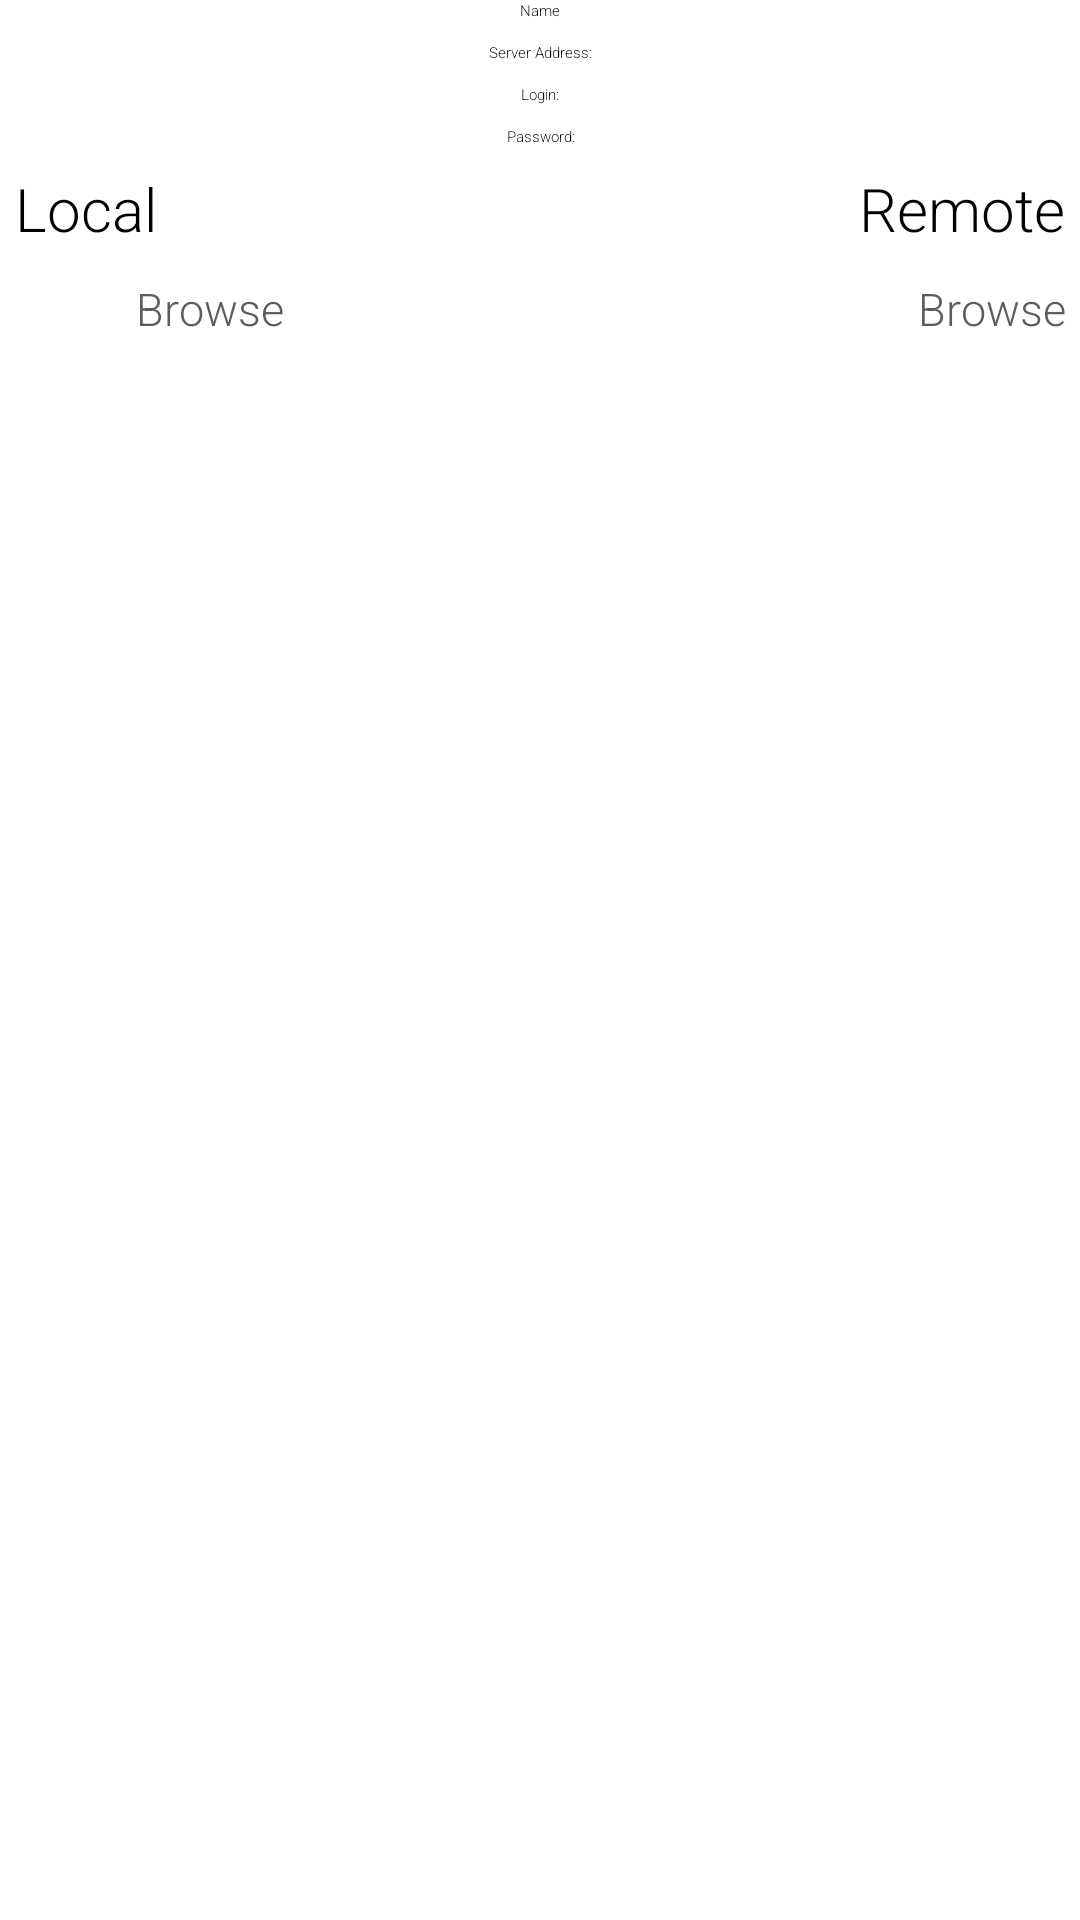

Reconstruct the res/layout file that produces this screen, plus the resources it refers to.
<!-- AndroidManifest.xml: application theme AppTheme -->
<!-- res/layout/addprofile.xml -->
<?xml version="1.0" encoding="utf-8"?>
<LinearLayout xmlns:android="http://schemas.android.com/apk/res/android"
              android:orientation="vertical"
              android:layout_width="match_parent"
              android:layout_height="match_parent">
    <LinearLayout xmlns:android="http://schemas.android.com/apk/res/android"
                  android:orientation="vertical"
                  android:layout_width="match_parent"
                  android:layout_height="match_parent" android:background="@color/white" style="@style/HoloLight">


        <TextView android:layout_width="match_parent" android:layout_height="wrap_content"
            android:text="@string/name"
            android:id="@+id/namehead"
            android:textColor="@color/black"
            android:layout_gravity="center_horizontal"
            android:gravity="center_horizontal"/>
    <EditText android:layout_width="match_parent" android:layout_height="wrap_content"
            android:id="@+id/nameedit"
            android:textColor="@color/black"
            android:gravity="center_horizontal"
            android:inputType="text"
            style="@android:style/Widget.Holo.EditText"/>
    <TextView
            android:layout_width="fill_parent"
            android:layout_height="wrap_content"
            android:text="@string/addrhead"
            android:id="@+id/addrhead"
            android:textColor="@color/black" android:layout_gravity="center_horizontal"
            android:gravity="center_horizontal"/>
    <EditText android:layout_width="match_parent" android:layout_height="wrap_content"
              android:id="@+id/addredit" android:textColor="@color/black"
              style="@android:style/Widget.Holo.EditText" android:inputType="text"
              android:gravity="center_horizontal"
            />
    <TextView android:layout_width="match_parent" android:layout_height="wrap_content"
              android:id="@+id/userhead"
              android:text="@string/userhead" android:textColor="@color/black" android:gravity="center_horizontal"/>
    <EditText android:layout_width="match_parent" android:layout_height="wrap_content"
              android:id="@+id/useredit" android:textColor="@color/black" android:inputType="text"
              android:gravity="center_horizontal"
              style="@android:style/Widget.Holo.EditText"/>
    <TextView android:layout_width="match_parent" android:layout_height="wrap_content"
              android:id="@+id/passwdhead"
              android:text="@string/passwdhead" android:textColor="@color/black" android:gravity="center_horizontal"/>
    <EditText android:layout_width="match_parent" android:layout_height="wrap_content"
              android:id="@+id/passwdedit" android:textColor="@color/black" android:inputType="textPassword"
              android:gravity="center_horizontal"
              style="@android:style/Widget.Holo.EditText"/>

    <LinearLayout xmlns:android="http://schemas.android.com/apk/res/android"
            android:orientation="horizontal"
            android:layout_width="match_parent"
            android:layout_height="wrap_content" android:gravity="end" android:layout_weight="0">
        <TextView android:layout_width="0dp" android:layout_height="wrap_content"
                android:text="@string/local"
                android:textSize="20sp"
                android:textColor="@color/black"
                android:gravity="left" android:layout_gravity="left" android:layout_weight="10"
                android:paddingLeft="5dp"/>
        <TextView android:layout_width="wrap_content" android:layout_height="wrap_content"
                android:text="@string/remote"
                android:textSize="20sp"
                android:textColor="@color/black"
                android:layout_gravity="center_horizontal" android:paddingRight="5dp"/>
    </LinearLayout>

    <LinearLayout xmlns:android="http://schemas.android.com/apk/res/android"
                  android:orientation="horizontal"
                  android:layout_width="match_parent"
                  android:layout_height="wrap_content" android:gravity="end" android:layout_weight="0">
        <LinearLayout android:layout_width="wrap_content" android:layout_height="wrap_content"
                android:orientation="horizontal"
                android:onClick="chooselocalpath" android:layout_weight="2" android:paddingLeft="5dp"
                style="@style/GreyPressedStyle">
            <ImageView android:layout_width="40dp" android:layout_height="40dp"
                    android:background="@drawable/ic_folder"/>
            <TextView android:layout_width="wrap_content" android:layout_height="match_parent"
                    android:textColor="@color/grey"
                    android:text="@string/browse"
                    android:textSize="15sp"
                    android:gravity="center" android:id="@+id/localpath"/>
        </LinearLayout>
        <ImageView android:layout_width="60dp" android:layout_height="50dp"
                   android:onClick="changeDirection"
                android:id="@+id/arrow" android:layout_gravity="center_vertical" android:src="@drawable/ic_rightarrow"/>
        <LinearLayout android:layout_width="wrap_content" android:layout_height="wrap_content"
                      android:orientation="horizontal"
                      android:onClick="chooseremotepath" android:layout_weight="2" android:layout_gravity="right"
                      android:gravity="right" android:paddingRight="5dp" style="@style/GreyPressedStyle">
            <ImageView android:layout_width="40dp" android:layout_height="40dp"
                       android:background="@drawable/ic_folder" android:layout_weight="0"/>
            <TextView android:layout_width="wrap_content" android:layout_height="match_parent"
                      android:textColor="@color/grey"
                      android:text="@string/browse"
                      android:textSize="15sp"
                      android:gravity="center" android:layout_gravity="right" android:layout_weight="0"
                      android:id="@+id/remotepath"/>
        </LinearLayout>
    </LinearLayout>
</LinearLayout>
</LinearLayout>
<!-- resources referenced by this layout -->
<resources>
  <color name="black">#000000</color>
  <color name="grey">#5c5c5c</color>
  <color name="white">#FFFFFF</color>
  <string name="addrhead">Server Address: </string>
  <string name="browse">Browse</string>
  <string name="local">Local</string>
  <string name="name">Name</string>
  <string name="passwdhead">Password:</string>
  <string name="remote">Remote</string>
  <string name="userhead">Login: </string>
  <style name="GreyPressedStyle">
          <item name="android:background">@drawable/button</item>
          <item name="android:clickable">true</item>
          <item name="android:textColor">@color/black</item>
      </style>
  <style name="HoloLight" parent="android:Theme.Holo.Light" />
  <style name="AppTheme" parent="android:Animation.Activity">
          <item name="android:actionBarStyle">@style/ActionBarPurple</item>
          <item name="android:actionBarSize">55dp</item>
          <item name="android:windowBackground">@color/purple</item>
          <item name="android:windowTranslucentStatus">true</item>
          <item name="android:fitsSystemWindows">true</item>
          <item name="android:animateOnClick">true</item>
          <item name="android:popupMenuStyle">@style/PopupMenuStyle</item>
          <item name="android:buttonStyle">@style/GreyPressedStyle</item>
          <item name="android:itemTextAppearance">@style/MenuText</item>
          <item name="android:actionBarItemBackground">@drawable/purple_selector</item>
          <item name="android:fontFamily">sans-serif-light</item>
      </style>
  <!-- drawable button (drawable-xxxhdpi) -->
  <?xml version="1.0" encoding="utf-8"?>
  <selector xmlns:android="http://schemas.android.com/apk/res/android">
      <item android:drawable="@drawable/button_pressed" android:state_pressed="true"/>
  </selector>
  <style name="ActionBarPurple" parent="@android:style/Widget.Holo.Light.ActionBar.Solid">
          <item name="android:background">@color/purplelight</item>
      </style>
  <color name="purple">#9c27b0</color>
  <style name="PopupMenuStyle" parent="android:Widget.Holo.Light.PopupMenu">
          <item name="android:popupBackground">@drawable/menu</item>
          <item name="android:textColor">@color/black</item>
      </style>
  <style name="MenuText">
          <item name="android:textColor">@color/black</item>
      </style>
  <!-- drawable purple_selector (drawable-xxxhdpi) -->
  <?xml version="1.0" encoding="utf-8"?>
  <selector xmlns:android="http://schemas.android.com/apk/res/android">
      <item android:state_pressed="true" android:drawable="@drawable/purple_background"/>
  </selector>
  <!-- drawable button_pressed (drawable-xxxhdpi) -->
  <?xml version="1.0" encoding="utf-8"?>
  <shape xmlns:android="http://schemas.android.com/apk/res/android">
      <solid android:color="@color/greylight"/>
      <corners android:radius="2dp"/>
      <stroke android:color="@color/greylight"
              android:width="2dp"/>
  </shape>
  <color name="purplelight">#bb4cce</color>
  <!-- drawable menu (drawable-xxxhdpi) -->
  <?xml version="1.0" encoding="utf-8"?>
  <shape xmlns:android="http://schemas.android.com/apk/res/android">
      <solid android:color="@color/white"/>
      <corners android:radius="3dp"/>
      <stroke android:color="@color/grey"
              android:width="1px"/>
  </shape>
  <color name="greylight">#e5e5e5</color>
</resources>
